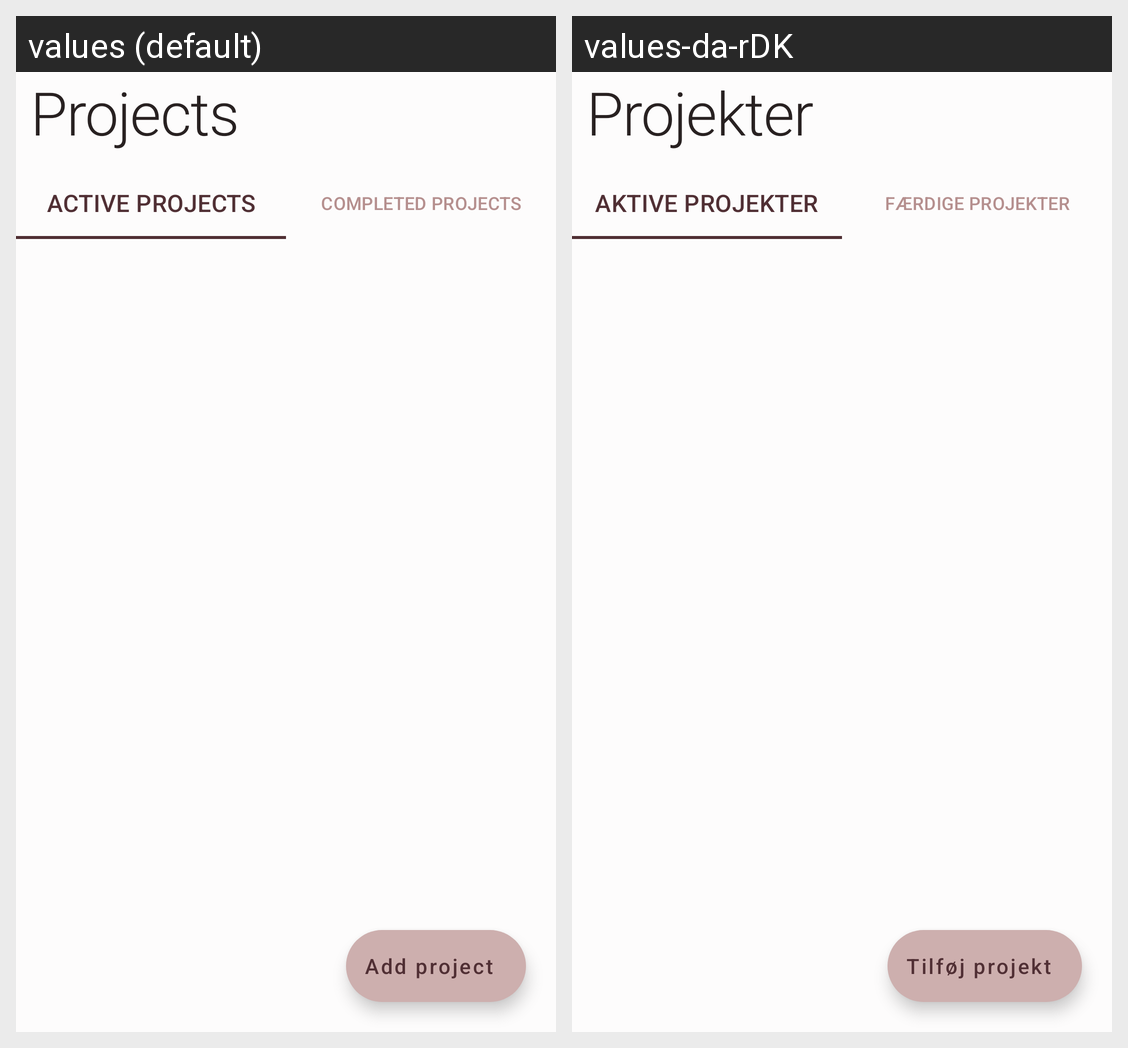

Locale-by-locale string values for the Android screen shown in this grid:
Android screen res/layout/fragment_projects.xml rendered under 2 locales, left to right: values (default), values-da-rDK. Device: Nexus 5 (rendered at 1080×1920; each locale shown at half size, 540×960, under a caption strip naming it); theme AppTheme.
Strings drawn on this screen, with the default value and each locale's value (text and hints the layout hard-codes, and strings that could not be matched under every locale, appear in the picture but are not listed):

projects
  values: Projects
  values-da-rDK: Projekter

active
  values: Active projects
  values-da-rDK: Aktive projekter

completed
  values: Completed projects
  values-da-rDK: Færdige projekter

add_project
  values: Add project
  values-da-rDK: Tilføj projekt
